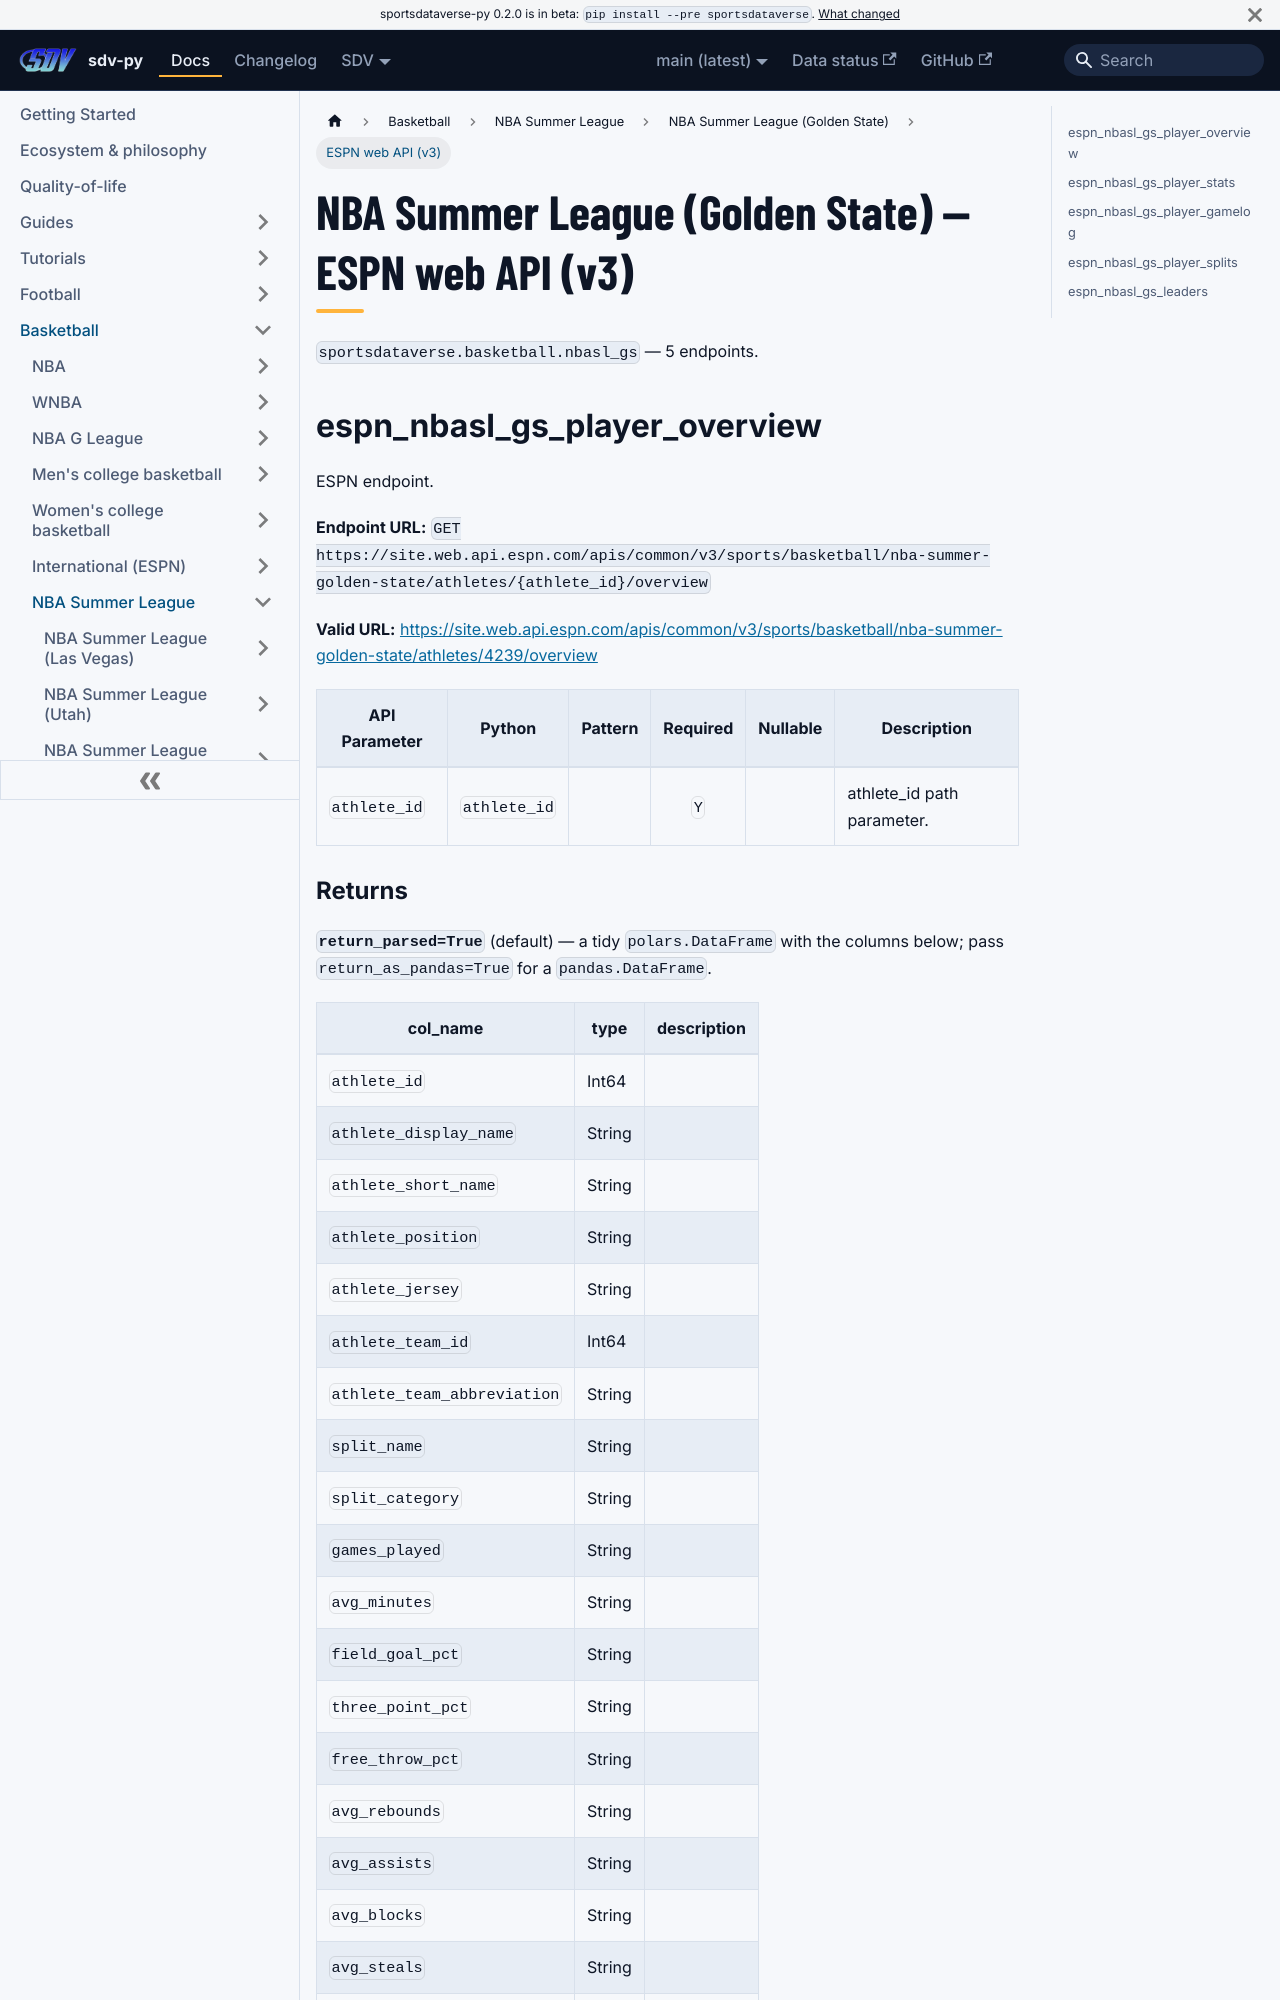

repository: sportsdataverse/sportsdataverse-py · page: docs/nbasl_gs/reference/web/index.html · generator: docusaurus

---
title: NBA Summer League (Golden State) — ESPN web API (v3)
sidebar_label: ESPN web API (v3)
description: "NBA Summer League (Golden State) — ESPN web API (v3) — endpoint reference in sdv-py, the SportsDataverse Python package."
sidebar_position: 21
toc_max_heading_level: 2
---
# NBA Summer League (Golden State) — ESPN web API (v3)

`sportsdataverse.basketball.nbasl_gs` — 5 endpoints.

## espn_nbasl_gs_player_overview

ESPN endpoint.

**Endpoint URL:** `GET https://site.web.api.espn.com/apis/common/v3/sports/basketball/nba-summer-golden-state/athletes/{athlete_id}/overview`

**Valid URL:** [https://site.web.api.espn.com/apis/common/v3/sports/basketball/nba-summer-golden-state/athletes/4239/overview](https://site.web.api.espn.com/apis/common/v3/sports/basketball/nba-summer-golden-state/athletes/4239/overview)

| API Parameter | Python | Pattern | Required | Nullable | Description |
|---|---|:---:|:---:|:---:|---|
| `athlete_id` | `athlete_id` |  | `Y` |  | athlete_id path parameter. |
